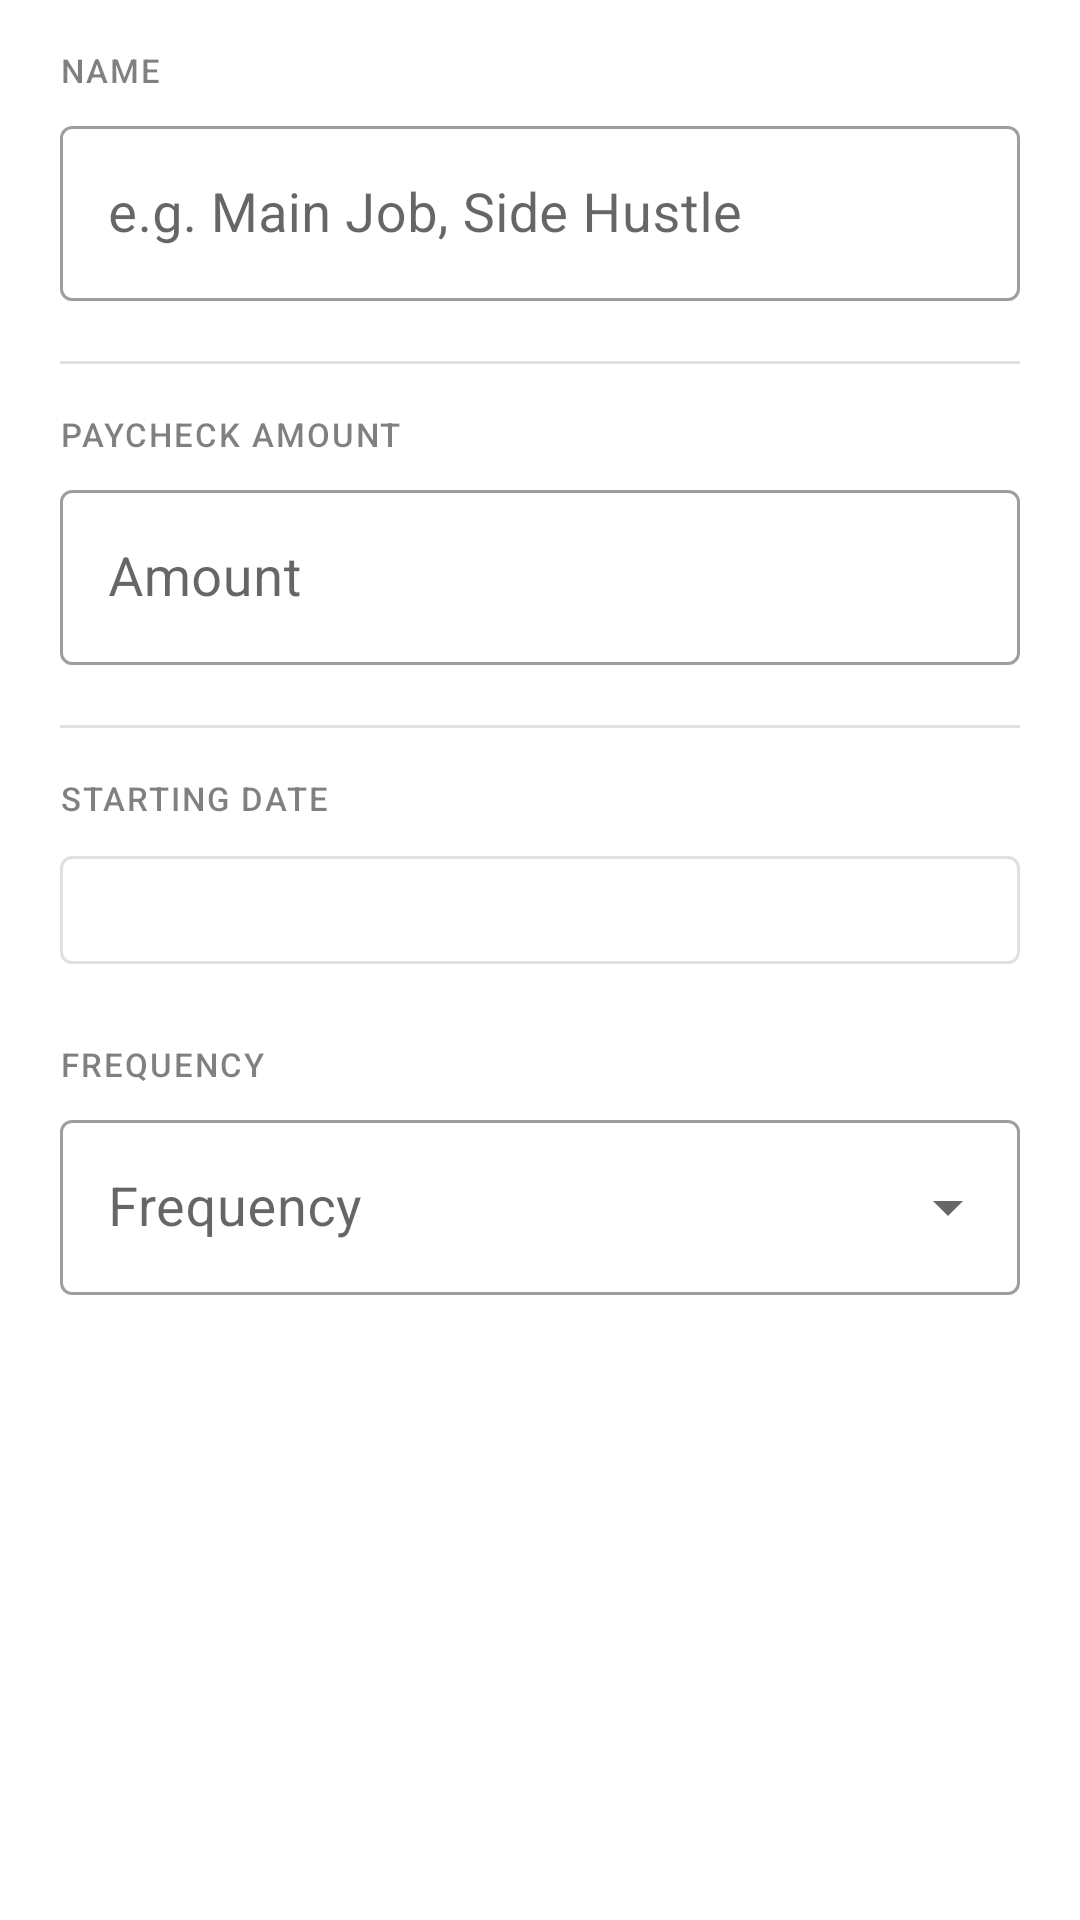

Here is an Android app screen rendered from its layout file. Give the layout XML and the strings, colors and styles it references.
<!-- AndroidManifest.xml: application theme Theme.Bujit -->
<!-- res/layout/add_income_stream_dialog.xml -->
<?xml version="1.0" encoding="utf-8"?>

<ScrollView
    xmlns:android="http://schemas.android.com/apk/res/android"
    xmlns:app="http://schemas.android.com/apk/res-auto"
    android:layout_width="match_parent"
    android:layout_height="wrap_content"
    android:background="?attr/colorSurface">

    <LinearLayout
        android:layout_width="match_parent"
        android:layout_height="wrap_content"
        android:orientation="vertical"
        android:paddingStart="20dp"
        android:paddingEnd="20dp"
        android:paddingTop="16dp"
        android:paddingBottom="8dp">

        
        <TextView
            android:layout_width="wrap_content"
            android:layout_height="wrap_content"
            android:layout_marginBottom="6dp"
            android:alpha="0.5"
            android:fontFamily="sans-serif-medium"
            android:letterSpacing="0.06"
            android:text="NAME"
            android:textColor="?attr/colorOnSurface"
            android:textSize="11sp" />

        <com.google.android.material.textfield.TextInputLayout
            android:id="@+id/income_stream_name_layout"
            style="@style/Widget.MaterialComponents.TextInputLayout.OutlinedBox"
            android:layout_width="match_parent"
            android:layout_height="wrap_content"
            android:hint="e.g. Main Job, Side Hustle">

            <com.google.android.material.textfield.TextInputEditText
                android:id="@+id/income_stream_name_input"
                android:layout_width="match_parent"
                android:layout_height="wrap_content"
                android:fontFamily="sans-serif"
                android:inputType="textCapWords" />

        </com.google.android.material.textfield.TextInputLayout>

        
        <View
            android:layout_width="match_parent"
            android:layout_height="1dp"
            android:layout_marginTop="20dp"
            android:layout_marginBottom="16dp"
            android:background="?attr/colorControlHighlight" />

        
        <TextView
            android:layout_width="wrap_content"
            android:layout_height="wrap_content"
            android:layout_marginBottom="6dp"
            android:alpha="0.5"
            android:fontFamily="sans-serif-medium"
            android:letterSpacing="0.06"
            android:text="PAYCHECK AMOUNT"
            android:textColor="?attr/colorOnSurface"
            android:textSize="11sp" />

        <com.google.android.material.textfield.TextInputLayout
            android:id="@+id/income_stream_amount_layout"
            style="@style/Widget.MaterialComponents.TextInputLayout.OutlinedBox"
            android:layout_width="match_parent"
            android:layout_height="wrap_content"
            android:hint="Amount"
            app:prefixText="$ ">

            <com.google.android.material.textfield.TextInputEditText
                android:id="@+id/income_stream_amount_input"
                android:layout_width="match_parent"
                android:layout_height="wrap_content"
                android:fontFamily="sans-serif"
                android:inputType="numberDecimal" />

        </com.google.android.material.textfield.TextInputLayout>

        
        <View
            android:layout_width="match_parent"
            android:layout_height="1dp"
            android:layout_marginTop="20dp"
            android:layout_marginBottom="16dp"
            android:background="?attr/colorControlHighlight" />

        
        <TextView
            android:layout_width="wrap_content"
            android:layout_height="wrap_content"
            android:layout_marginBottom="6dp"
            android:alpha="0.5"
            android:fontFamily="sans-serif-medium"
            android:letterSpacing="0.06"
            android:text="STARTING DATE"
            android:textColor="?attr/colorOnSurface"
            android:textSize="11sp" />

        <com.google.android.material.button.MaterialButton
            android:id="@+id/income_stream_date_button"
            style="@style/Widget.MaterialComponents.Button.OutlinedButton"
            android:layout_width="match_parent"
            android:layout_height="wrap_content"
            android:fontFamily="sans-serif"
            android:text=""
            android:textAllCaps="false"
            android:textSize="14sp" />

        
        <TextView
            android:layout_width="wrap_content"
            android:layout_height="wrap_content"
            android:layout_marginTop="20dp"
            android:layout_marginBottom="6dp"
            android:alpha="0.5"
            android:fontFamily="sans-serif-medium"
            android:letterSpacing="0.06"
            android:text="FREQUENCY"
            android:textColor="?attr/colorOnSurface"
            android:textSize="11sp" />

        <com.google.android.material.textfield.TextInputLayout
            android:id="@+id/income_stream_freq_layout"
            style="@style/Widget.MaterialComponents.TextInputLayout.OutlinedBox.ExposedDropdownMenu"
            android:layout_width="match_parent"
            android:layout_height="wrap_content"
            android:hint="Frequency">

            <AutoCompleteTextView
                android:id="@+id/income_stream_freq_input"
                android:layout_width="match_parent"
                android:layout_height="wrap_content"
                android:fontFamily="sans-serif"
                android:inputType="none" />

        </com.google.android.material.textfield.TextInputLayout>

        
        <LinearLayout
            android:id="@+id/income_stream_custom_freq_section"
            android:layout_width="match_parent"
            android:layout_height="wrap_content"
            android:layout_marginTop="12dp"
            android:orientation="vertical"
            android:visibility="gone">

            <TextView
                android:layout_width="wrap_content"
                android:layout_height="wrap_content"
                android:layout_marginBottom="6dp"
                android:alpha="0.5"
                android:fontFamily="sans-serif-medium"
                android:letterSpacing="0.06"
                android:text="EVERY"
                android:textColor="?attr/colorOnSurface"
                android:textSize="11sp" />

            <LinearLayout
                android:layout_width="match_parent"
                android:layout_height="wrap_content"
                android:baselineAligned="false" android:orientation="horizontal">

                <com.google.android.material.textfield.TextInputLayout
                    android:id="@+id/income_stream_custom_mag_layout"
                    style="@style/Widget.MaterialComponents.TextInputLayout.OutlinedBox"
                    android:layout_width="80dp"
                    android:layout_height="wrap_content"
                    android:hint="1">

                    <com.google.android.material.textfield.TextInputEditText
                        android:id="@+id/income_stream_custom_mag_input"
                        android:layout_width="match_parent"
                        android:layout_height="wrap_content"
                        android:fontFamily="sans-serif"
                        android:gravity="center"
                        android:importantForAutofill="no"
                        android:inputType="number" />

                </com.google.android.material.textfield.TextInputLayout>

                <com.google.android.material.textfield.TextInputLayout
                    android:id="@+id/income_stream_custom_unit_layout"
                    style="@style/Widget.MaterialComponents.TextInputLayout.OutlinedBox.ExposedDropdownMenu"
                    android:layout_width="0dp"
                    android:layout_height="wrap_content"
                    android:layout_marginStart="8dp"
                    android:layout_weight="1"
                    android:hint="Unit">

                    <AutoCompleteTextView
                        android:id="@+id/income_stream_custom_unit_input"
                        android:layout_width="match_parent"
                        android:layout_height="wrap_content"
                        android:fontFamily="sans-serif"
                        android:inputType="none" />

                </com.google.android.material.textfield.TextInputLayout>

            </LinearLayout>

        </LinearLayout>

        
        <View
            android:layout_width="match_parent"
            android:layout_height="8dp" />

    </LinearLayout>

</ScrollView>
<!-- resources referenced by this layout -->
<resources>
  <style name="Theme.Bujit" parent="Theme.MaterialComponents.DayNight.DarkActionBar">
          
          <item name="colorPrimary">@color/primary_blue</item>
          <item name="colorPrimaryVariant">@color/secondary_blue</item>
          <item name="colorOnPrimary">@color/tertiary_blue</item>
          
          <item name="colorSecondary">@color/primary_green</item>
          <item name="colorSecondaryVariant">@color/secondary_green</item>
          <item name="colorOnSecondary">@color/tertiary_green</item>
          
          <item name="android:textSize">18sp</item>
      </style>
  <color name="primary_blue">#2979FF</color>
  <color name="secondary_blue">#75A7FF</color>
  <color name="tertiary_blue">#004ECB</color>
  <color name="primary_green">#00E676</color>
  <color name="secondary_green">#66FFA6</color>
  <color name="tertiary_green">#00B248</color>
</resources>
